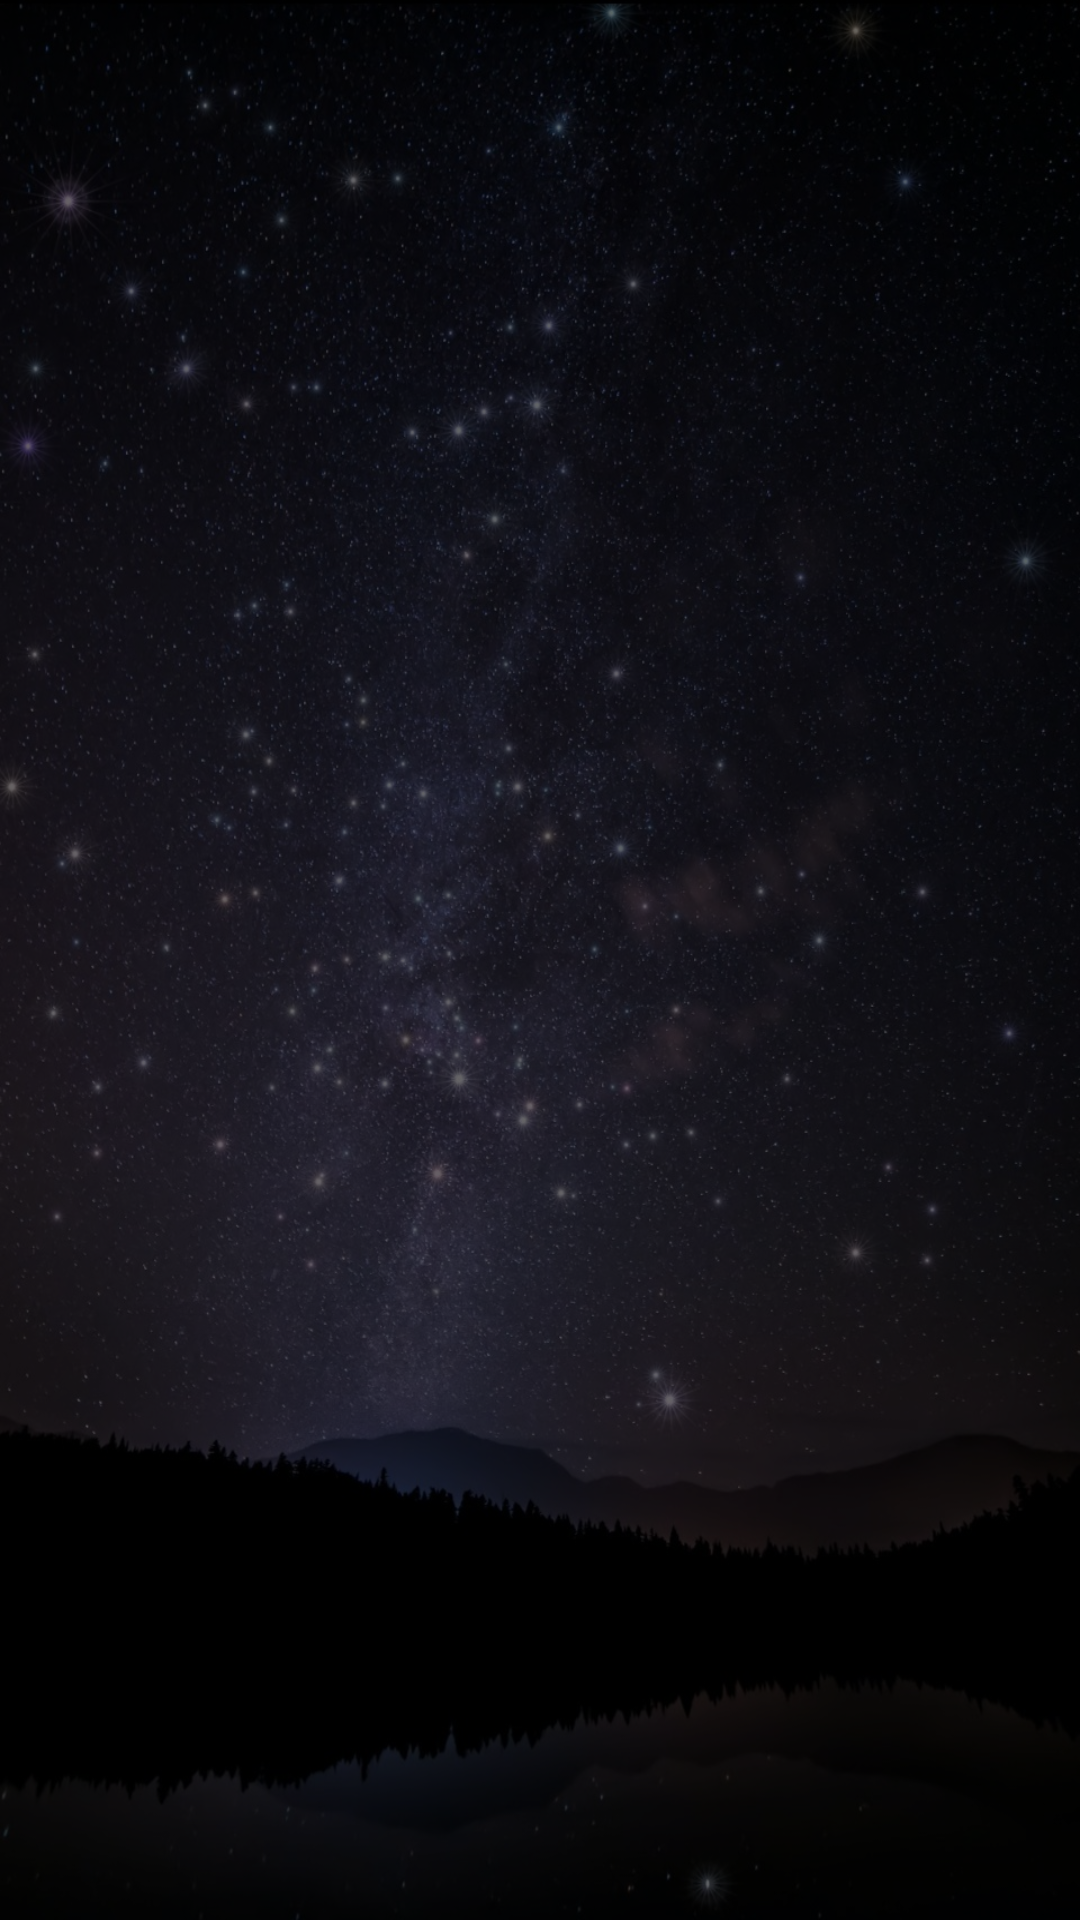

Reconstruct the res/layout file that produces this screen, plus the resources it refers to.
<!-- AndroidManifest.xml: application theme Theme.LadushkinnySkazki -->
<!-- res/layout/fragment_main.xml -->
<?xml version="1.0" encoding="utf-8"?>
<androidx.coordinatorlayout.widget.CoordinatorLayout xmlns:android="http://schemas.android.com/apk/res/android"
    xmlns:app="http://schemas.android.com/apk/res-auto"
    xmlns:tools="http://schemas.android.com/tools"
    android:id="@+id/category_main"
    android:layout_width="match_parent"
    android:layout_height="match_parent"
    android:layout_margin="2dp"
    android:background="@color/blackTrans"
    app:layout_scrollFlags="scroll|exitUntilCollapsed"
    tools:context=".skazky.presentation.mainFragment.MainFragment">

    <com.google.android.material.appbar.AppBarLayout
        android:id="@+id/app_bar"
        android:layout_width="match_parent"
        android:layout_height="wrap_content"
        android:background="@android:color/transparent"
        app:layout_scrollFlags="scroll|exitUntilCollapsed">

        <com.google.android.material.appbar.CollapsingToolbarLayout
            android:layout_width="match_parent"
            android:layout_height="wrap_content"
            app:layout_scrollFlags="scroll|exitUntilCollapsed">

            <LinearLayout
                android:id="@+id/llButtonsMain"
                android:layout_width="match_parent"
                android:layout_height="wrap_content"
                android:orientation="vertical"
                android:visibility="invisible" >

                <Button
                    android:id="@+id/btnSnakeCategoryMain"
                    android:layout_width="match_parent"
                    android:layout_height="wrap_content"
                    android:layout_marginHorizontal="5dp"
                    android:backgroundTint="#5061340C"
                    android:fontFamily="@font/font_first_time_writing"
                    android:gravity="center"
                    android:text="@string/btn_go_snake"
                    android:textColor="@color/yellow"
                    android:textStyle="bold" />

                <Button
                    android:id="@+id/btnInteractiveCategoryMain"
                    android:layout_width="match_parent"
                    android:layout_height="wrap_content"
                    android:layout_marginHorizontal="5dp"
                    android:backgroundTint="@color/greenTrans"
                    android:fontFamily="@font/font_first_time_writing"
                    android:gravity="center"
                    android:text="@string/btn_gallery"
                    android:textColor="@color/yellow"
                    android:textStyle="bold" />

                <Button
                    android:id="@+id/btnNewCategoryMain"
                    android:layout_width="match_parent"
                    android:layout_height="wrap_content"
                    android:layout_marginHorizontal="5dp"
                    android:backgroundTint="#50335871"
                    android:fontFamily="@font/font_first_time_writing"
                    android:gravity="center"
                    android:text="@string/btn_new"
                    android:textColor="@color/yellow"
                    android:textStyle="bold" />

            </LinearLayout>
        </com.google.android.material.appbar.CollapsingToolbarLayout>
    </com.google.android.material.appbar.AppBarLayout>

    <RelativeLayout
        android:layout_width="match_parent"
        android:layout_height="match_parent"
        app:layout_behavior="@string/appbar_scrolling_view_behavior">

        <ProgressBar
            android:id="@+id/progress"
            android:layout_width="wrap_content"
            android:layout_height="wrap_content"
            android:layout_centerHorizontal="true"
            android:layout_marginTop="150dp"
            android:indeterminateDrawable="@drawable/progress_icon" />

        <androidx.recyclerview.widget.RecyclerView
            android:id="@+id/rv_list_category"
            android:layout_width="match_parent"
            android:layout_height="match_parent"
            android:paddingHorizontal="4dp"
            android:layout_marginTop="4dp"
            app:layoutManager="androidx.recyclerview.widget.LinearLayoutManager" />

    </RelativeLayout>
</androidx.coordinatorlayout.widget.CoordinatorLayout>
<!-- resources referenced by this layout -->
<resources>
  <color name="blackTrans">#99000000</color>
  <color name="greenTrans">#5035682d</color>
  <color name="yellow">#ffff66</color>
  <!-- drawable progress_icon (drawable) -->
  <?xml version="1.0" encoding="utf-8"?>
  <layer-list xmlns:android="http://schemas.android.com/apk/res/android" >
      <item>
          <rotate
              android:drawable="@drawable/hedgehog"
              android:fillAfter="true"
              android:fromDegrees="0"
              android:pivotX="50%"
              android:pivotY="50%"
              android:toDegrees="360" />
      </item>
  </layer-list>
  <string name="btn_gallery">💫 Художественная галерея 💫</string>
  <string name="btn_go_snake">🌟 МИНИ-ИГРА 🌟</string>
  <string name="btn_new">✨ Новинки ✨</string>
  <style name="Theme.LadushkinnySkazki" parent="Theme.MaterialComponents.DayNight.NoActionBar">
          
          <item name="colorPrimary">#000000</item>
          <item name="colorPrimaryVariant">@color/blackLightTrans</item>
          <item name="colorOnPrimary">@color/yellowLight</item>
          
          <item name="colorSecondary">@color/blackTrans</item>
          <item name="colorSecondaryVariant">@color/blackLightTrans</item>
          <item name="colorOnSecondary">@color/black</item>
          
          <item name="android:statusBarColor">?attr/colorPrimaryVariant</item>
          
          <item name="android:windowBackground">@drawable/background_activity_main</item>
  
      </style>
  <color name="blackLightTrans">#90000000</color>
  <color name="yellowLight">#ffff99</color>
  <color name="black">#FF000000</color>
  <!-- drawable background_activity_main: jpg bitmap (drawable, 70491 bytes) -->
</resources>
